Photos from the image-classification dataset "dataset_eval" in the GitHub repository TanzilaKhan1/ML-Lab. Its 2 classes are: safe, unsafe.

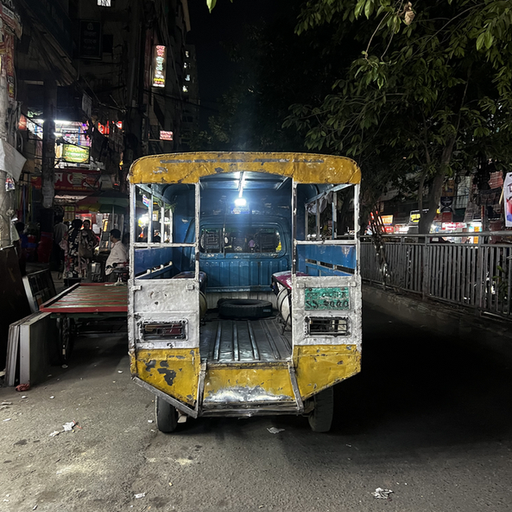
Label: safe

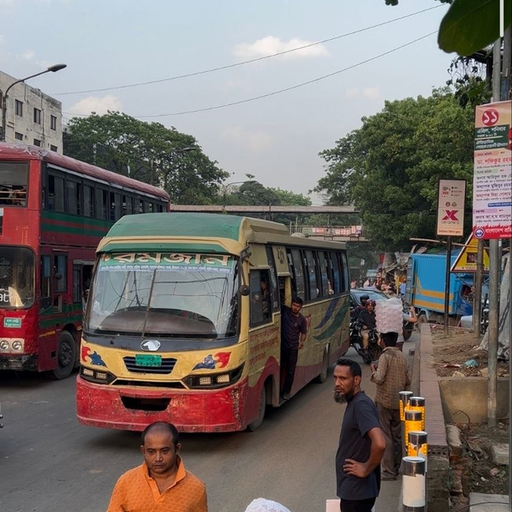
Label: safe

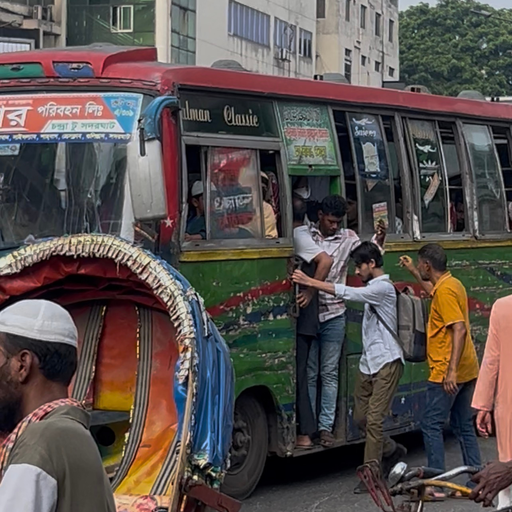
Label: unsafe

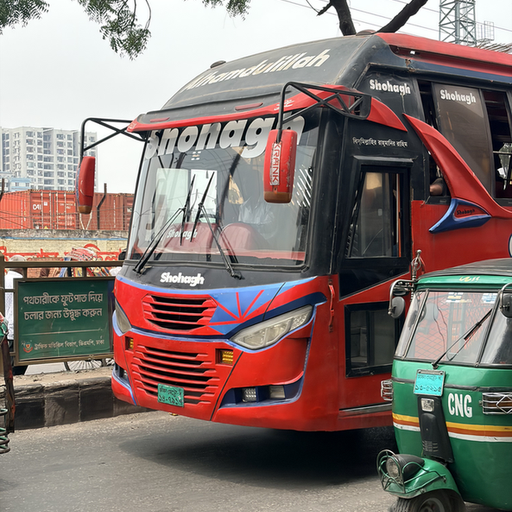
Label: safe

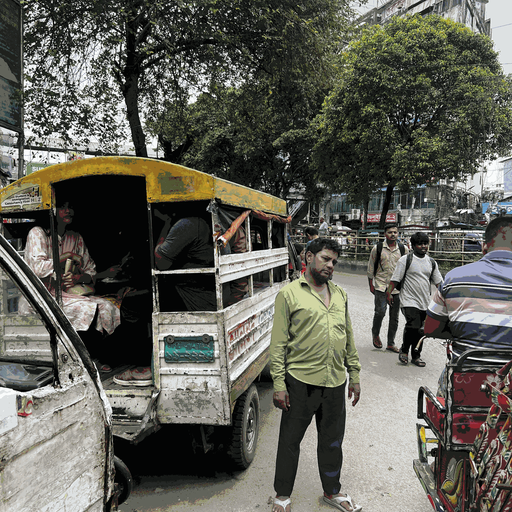
Label: safe

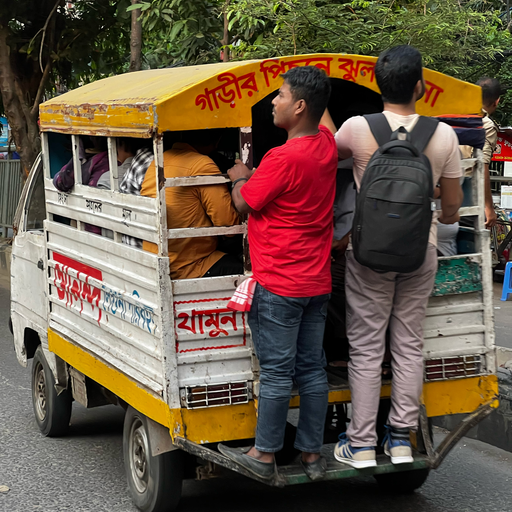
Label: unsafe
